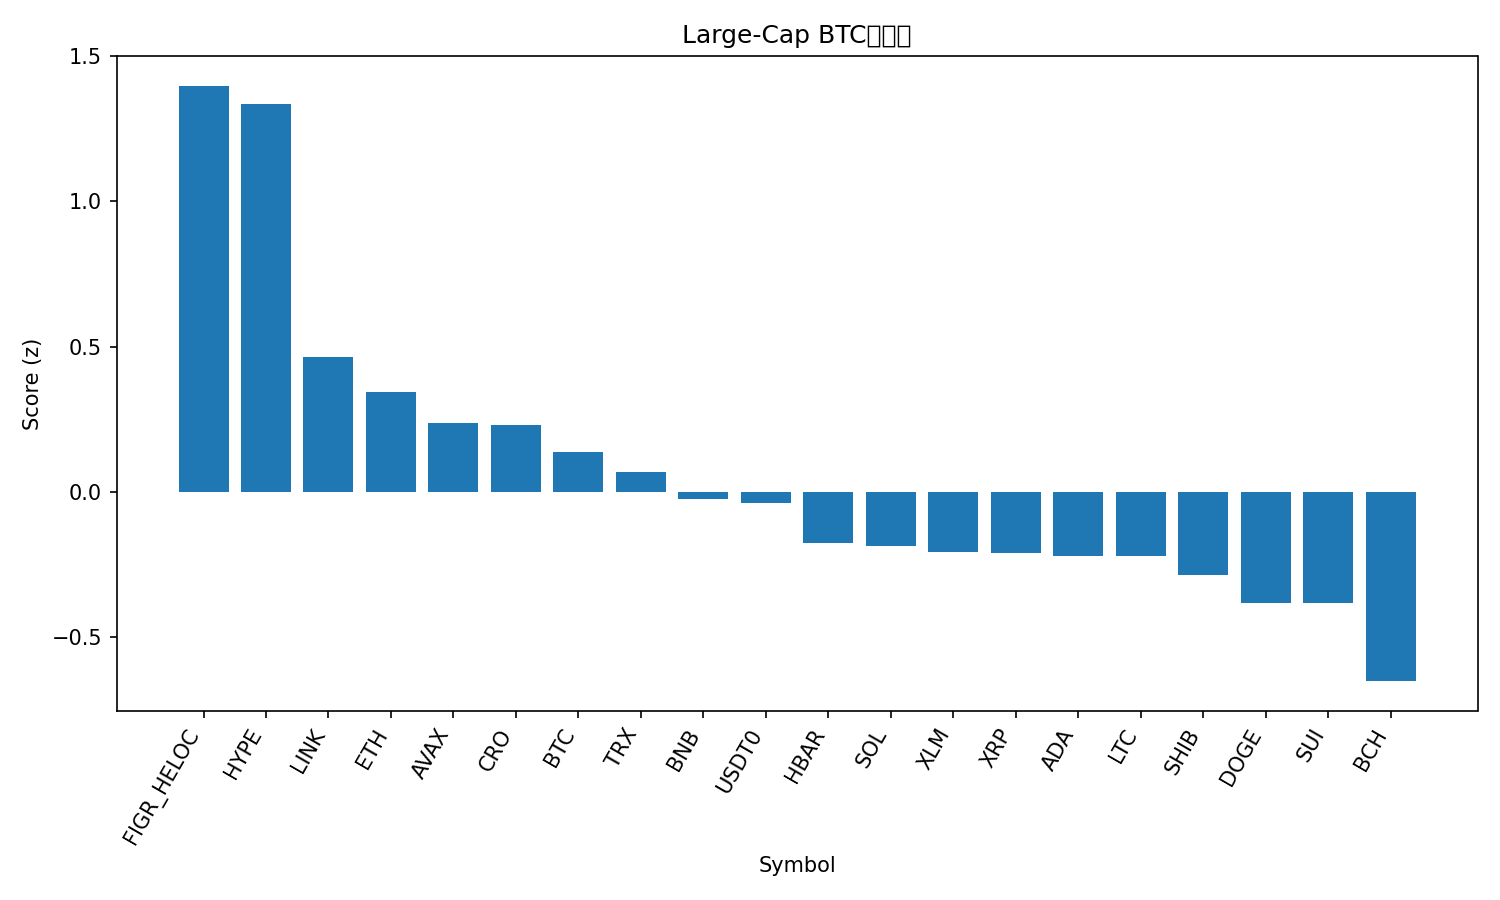

The table this chart was drawn from, first rows:
rank, name, symbol, price_btc, price_usd, pct_1h_btc, pct_24h_btc, pct_7d_btc, market_cap_rank, market_cap_usd, volume_usd, score
1, Figure Heloc, FIGR_HELOC, 9.26e-06, 1.046, -0.02372, 5.962, 4.965, 17, 13316688161, 56631882, 1.398
2, Hyperliquid, HYPE, 0.0004022, 45.43, 2.441, -3.172, -5.314, 19, 12301561983, 610671883, 1.335
3, Chainlink, LINK, 0.0001895, 21.41, 0.4271, 0.3898, -1.482, 15, 14525350754, 744671822, 0.4653
4, Ethereum, ETH, 0.03679, 4156, 0.1983, 0.4012, -0.8679, 2, 502204444152, 36555808245, 0.345
5, Avalanche, AVAX, 0.0002619, 29.58, 0.8059, 0.1377, -14.82, 18, 12507687129, 1140830124, 0.2367
6, Cronos, CRO, 1.73e-06, 0.1949, 0.05535, 2.113, -8.217, 33, 6768669410, 64214048, 0.2294
7, Bitcoin, BTC, 1.0, 112939, 0.0, 0.0, 0.0, 1, 2251628074483, 61501600675, 0.1392
8, TRON, TRX, 2.98e-06, 0.3368, -0.0151, 0.1289, -0.7275, 10, 31878884496, 542840763, 0.06985
9, BNB, BNB, 0.008935, 1009, -0.1152, -0.3187, 1.217, 5, 140652933354, 2147246527, -0.02512
10, USDT0, USDT0, 8.86e-06, 1.001, 0.01397, -0.7375, 0.1616, 30, 7637766093, 545694305, -0.03899
11, Hedera, HBAR, 1.88e-06, 0.2127, 0.1026, -0.9153, -4.496, 25, 9019678038, 235146954, -0.1737
12, Solana, SOL, 0.001827, 206.4, 0.1179, -0.8735, -5.695, 6, 112367581255, 7335405300, -0.1857
13, Stellar, XLM, 3.23e-06, 0.3646, 0.04437, -1.41, -1.524, 20, 11651928944, 220008785, -0.2065
14, XRP, XRP, 2.517e-05, 2.84, -0.01423, -1.356, -0.8114, 4, 170105595226, 4761349513, -0.2112
15, Cardano, ADA, 6.98e-06, 0.7879, 0.1643, -1.486, -4.202, 11, 28821762216, 1078165998, -0.2189
16, Litecoin, LTC, 0.0009331, 105.4, -0.0875, -1.091, -0.5311, 27, 8053093017, 411534164, -0.2189
17, Shiba Inu, SHIB, 1.03709e-10, 1.171e-05, 0.05782, -1.307, -4.41, 32, 6906960177, 164517579, -0.2837
18, Dogecoin, DOGE, 2.03e-06, 0.2293, -0.1099, -0.9974, -4.886, 9, 34704789767, 2262135040, -0.3801
19, Sui, SUI, 2.842e-05, 3.21, -0.01086, -1.441, -4.801, 21, 11459882612, 964307829, -0.3809
20, Bitcoin Cash, BCH, 0.004884, 551.6, -0.6201, -0.731, -1.893, 22, 11012209731, 278167020, -0.6504
21, Toncoin, TON, 2.321e-05, 2.62, -0.6567, -2.946, -7.175, 34, 6684175672, 124503427, -1.306
